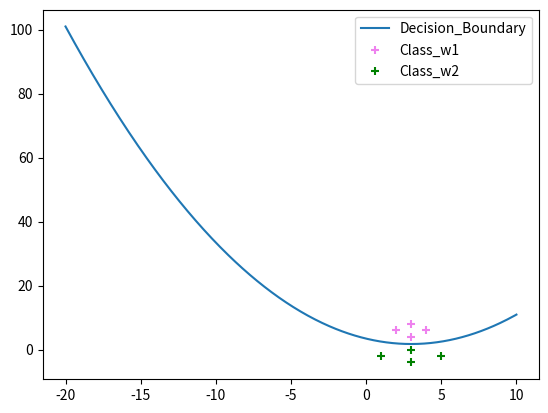

Source code (Python):
import numpy as np
import matplotlib.pyplot as plt
from sympy import *

def Discriminant_function(w1,pw):        # function to find the discriminant equation for the given class
    u1 = np.mean(w1,axis=0) 
    cov_mat1 = np.stack(w1,axis = 1) 
    covariance_mat = np.cov(cov_mat1)
    inverse = np.linalg.inv(covariance_mat) 
    determinant = np.linalg.det(covariance_mat)
    transpose = np.transpose(np.array(([x,y]) - u1))
    temp1 = np.dot(transpose,inverse)
    product = np.dot(temp1,np.array(([x,y]) - u1))
    eqn = -0.5 * product - np.log(2*np.pi) - 0.5*np.log(abs(determinant)) + np.log(pw)
    return eqn

w1 = np.array([[2,6],[3,4],[3,8],[4,6]])        #inputs
w2 = np.array([[3,0],[1,-2],[3,-4],[5,-2]])

Pw1 = 0.5
Pw2 = 0.5

x = Symbol('x')
y = Symbol('y')

g_1 = Discriminant_function(w1,Pw1)
g_2 = Discriminant_function(w2,Pw2)

print("g1(x) = ",g_1)
print("g2(x) = ",g_2)

x1 = [each[0] for each in w1]
y1 = [each[1] for each in w1]

x2 = [each[0] for each in w2]
y2 = [each[1] for each in w2]

gx = solve(g_1 - g_2,y,dict=True)                                     #Plotting of Decision Boundary
xlist = np.linspace(-20,10,num=500)
ylist = [lambdify(x,gx[0][y])(each) for each in xlist]
plt.plot(xlist,np.transpose(ylist),label = "Decision_Boundary")

plt.scatter(x1,y1,label = "Class_w1",color="violet",marker="+")           #Plotting of points
plt.scatter(x2,y2,label = "Class_w2",color ="green",marker="+")
plt.legend()
plt.show()
